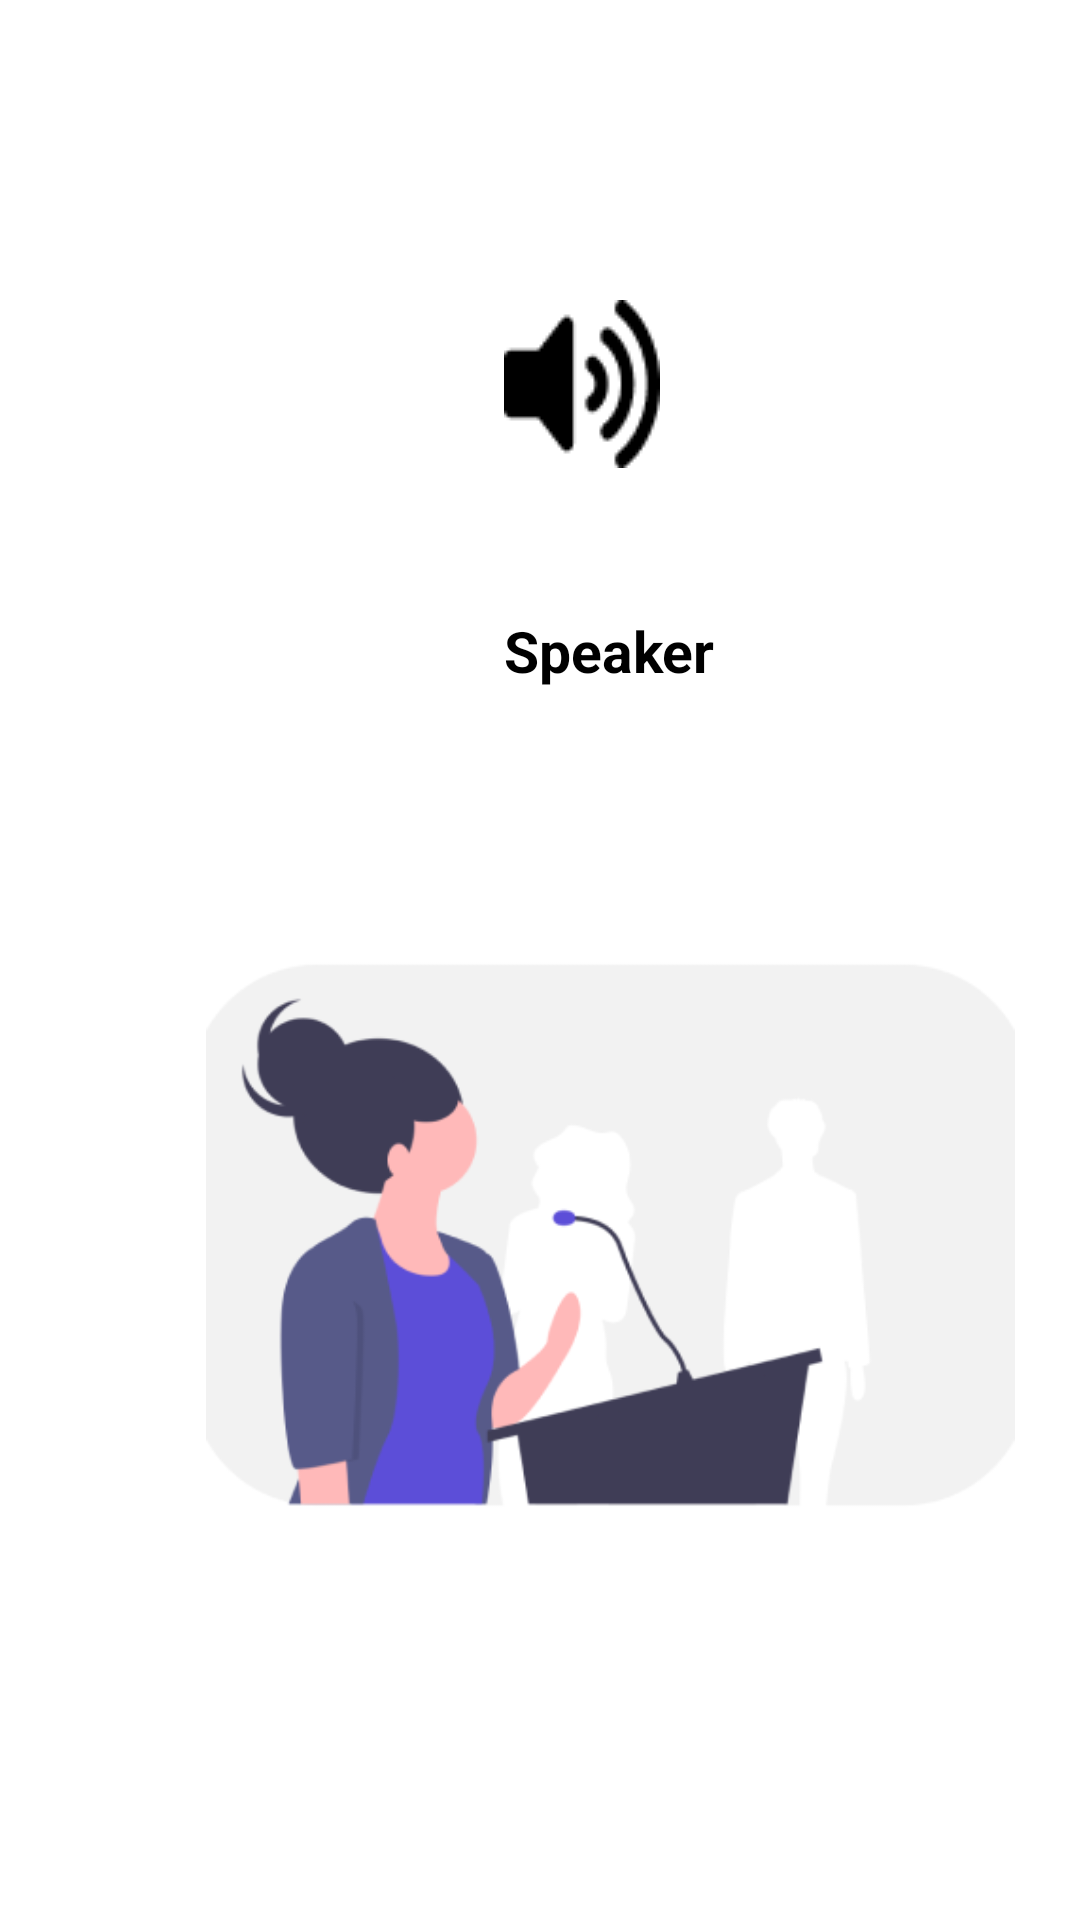

Write the Android layout XML for this screen, with the resource values it uses.
<!-- AndroidManifest.xml: application theme Theme.MDT -->
<!-- res/layout/activity_speaker.xml -->
<?xml version="1.0" encoding="utf-8"?>
<androidx.constraintlayout.widget.ConstraintLayout xmlns:android="http://schemas.android.com/apk/res/android"
    xmlns:app="http://schemas.android.com/apk/res-auto"
    xmlns:tools="http://schemas.android.com/tools"
    android:layout_width="match_parent"
    android:layout_height="match_parent"
    tools:context=".Speaker">

    <ImageView
        android:id="@+id/imageView67"
        android:layout_width="wrap_content"
        android:layout_height="wrap_content"
        android:layout_marginStart="168dp"
        android:layout_marginTop="100dp"
        app:layout_constraintStart_toStartOf="parent"
        app:layout_constraintTop_toTopOf="parent"
        app:srcCompat="@drawable/img_21" />

    <TextView
        android:id="@+id/textView13"
        android:layout_width="wrap_content"
        android:layout_height="wrap_content"
        android:layout_marginStart="168dp"
        android:layout_marginTop="48dp"
        android:text="Speaker"
        android:textColor="@color/black"
        android:textSize="19dp"
        android:textStyle="bold"
        app:layout_constraintStart_toStartOf="parent"
        app:layout_constraintTop_toBottomOf="@id/imageView67" />

    <ImageView
        android:id="@+id/imageView68"
        android:layout_width="311dp"
        android:layout_height="228dp"
        android:layout_marginStart="48dp"
        android:layout_marginTop="68dp"
        app:layout_constraintStart_toStartOf="parent"
        app:layout_constraintTop_toBottomOf="@id/textView13"
        app:srcCompat="@drawable/img_48" />
</androidx.constraintlayout.widget.ConstraintLayout>
<!-- resources referenced by this layout -->
<resources>
  <!-- drawable img_21: png bitmap (drawable, 1040 bytes) -->
  <!-- drawable img_48: png bitmap (drawable, 19125 bytes) -->
  <style name="Theme.MDT" parent="Theme.MaterialComponents.DayNight.DarkActionBar">
          
          <item name="colorPrimary">@color/purple_500</item>
          <item name="colorPrimaryVariant">@color/purple_700</item>
          <item name="colorOnPrimary">@color/white</item>
          
          <item name="colorSecondary">@color/teal_200</item>
          <item name="colorSecondaryVariant">@color/teal_700</item>
          <item name="colorOnSecondary">@color/black</item>
          
          <item name="android:statusBarColor">?attr/colorPrimaryVariant</item>
          
      </style>
  <!-- not gathered from this repository: default colours our renderer supplied (Android Studio template values) -->
  <color name="purple_500">#FF6200EE</color>
  <color name="purple_700">#FF3700B3</color>
  <color name="teal_200">#FF03DAC5</color>
  <color name="teal_700">#FF018786</color>
  <color name="black">#FF000000</color>
  <color name="white">#FFFFFFFF</color>
</resources>
